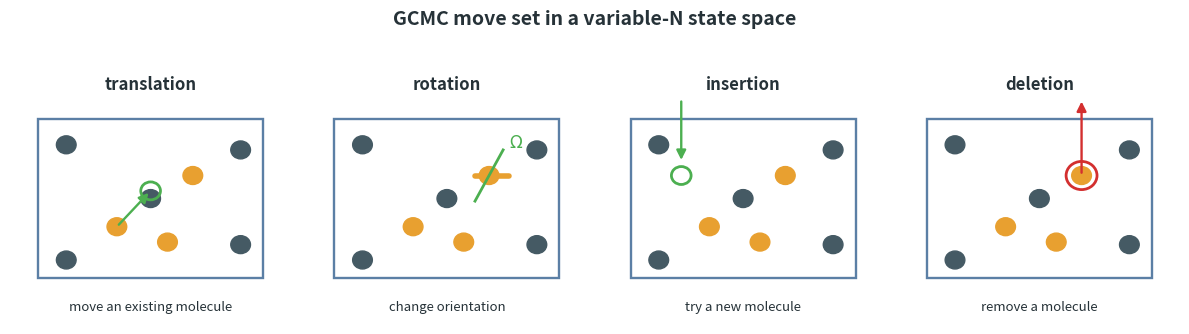
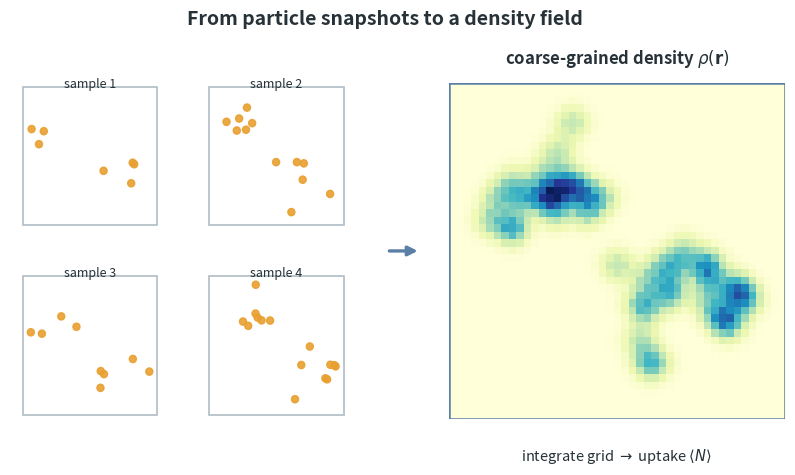
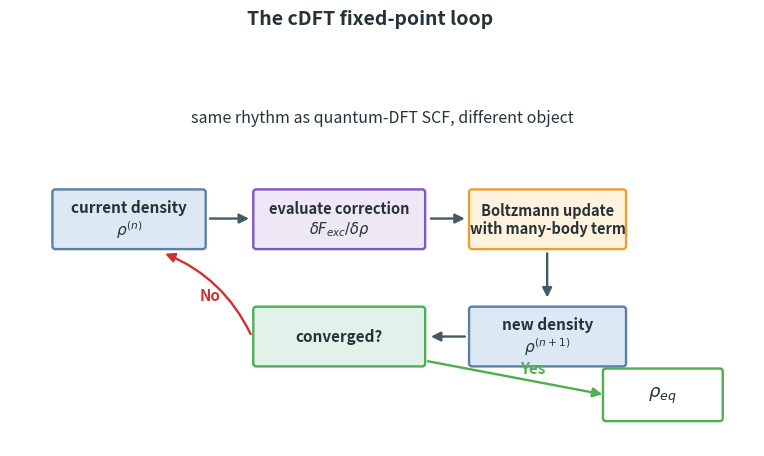

Recreate these plots in Python, in order.
"""
Generate figures for the adsorption / GCMC / classical DFT blog post.
"""

from pathlib import Path

import numpy as np
import matplotlib.pyplot as plt
from matplotlib.patches import Circle, FancyArrowPatch, FancyBboxPatch, Rectangle


TEXT_COLOR = "#263238"
ARROW_COLOR = "#455a64"

BOX_MAIN = "#dce8f4"
EDGE_MAIN = "#5b7fa5"
BOX_HIGHLIGHT = "#fff3e0"
EDGE_HIGHLIGHT = "#e8a030"
BOX_OUTPUT = "#e0f2e9"
EDGE_OUTPUT = "#4caf50"
BOX_CORRECTION = "#ede7f6"
EDGE_CORRECTION = "#7e57c2"

COLOR_ACCEPT = "#4caf50"
COLOR_REJECT = "#d32f2f"
COLOR_FRAMEWORK = "#455a64"
COLOR_METHANE = "#e8a030"
COLOR_DENSITY = "#5b7fa5"


def _clean_axis(ax):
    ax.set_xticks([])
    ax.set_yticks([])
    for spine in ax.spines.values():
        spine.set_visible(False)


def _arrow(ax, start, end, color=ARROW_COLOR, lw=1.7, rad=0.0):
    arrow = FancyArrowPatch(
        start,
        end,
        arrowstyle="-|>",
        mutation_scale=14,
        linewidth=lw,
        color=color,
        connectionstyle=f"arc3,rad={rad}",
        zorder=4,
    )
    ax.add_patch(arrow)


def _rounded_box(ax, xy, width, height, label, fc, ec, fontsize=11):
    box = FancyBboxPatch(
        xy,
        width,
        height,
        boxstyle="round,pad=0.03,rounding_size=0.04",
        facecolor=fc,
        edgecolor=ec,
        linewidth=1.7,
        zorder=3,
    )
    ax.add_patch(box)
    ax.text(
        xy[0] + width / 2,
        xy[1] + height / 2,
        label,
        ha="center",
        va="center",
        fontsize=fontsize,
        color=TEXT_COLOR,
        fontweight="bold",
        zorder=4,
    )
    return box


def _draw_framework_cell(ax):
    ax.add_patch(Rectangle((0.1, 0.18), 0.8, 0.62, facecolor="white", edgecolor=EDGE_MAIN, linewidth=1.7))
    for x, y in [(0.2, 0.25), (0.82, 0.31), (0.2, 0.7), (0.82, 0.68), (0.5, 0.49)]:
        ax.add_patch(Circle((x, y), 0.035, color=COLOR_FRAMEWORK, zorder=2))


def generate_gcmc_moves_figure(output_path):
    fig, axes = plt.subplots(1, 4, figsize=(12, 3.2))
    panels = [
        ("translation", "move an existing molecule"),
        ("rotation", "change orientation"),
        ("insertion", "try a new molecule"),
        ("deletion", "remove a molecule"),
    ]

    for idx, ax in enumerate(axes):
        ax.set_xlim(0, 1)
        ax.set_ylim(0, 1)
        _clean_axis(ax)
        _draw_framework_cell(ax)

        molecules = [(0.38, 0.38), (0.65, 0.58), (0.56, 0.32)]
        for x, y in molecules:
            ax.add_patch(Circle((x, y), 0.035, color=COLOR_METHANE, zorder=3))

        if idx == 0:
            _arrow(ax, (0.38, 0.38), (0.5, 0.52), color=COLOR_ACCEPT)
            ax.add_patch(Circle((0.5, 0.52), 0.035, facecolor="none", edgecolor=COLOR_ACCEPT, linewidth=2.0, zorder=5))
        elif idx == 1:
            ax.plot([0.6, 0.72], [0.58, 0.58], color=COLOR_METHANE, linewidth=4, solid_capstyle="round", zorder=3)
            ax.plot([0.6, 0.7], [0.48, 0.68], color=COLOR_ACCEPT, linewidth=2, zorder=4)
            ax.text(0.72, 0.69, r"$\Omega$", fontsize=12, color=COLOR_ACCEPT, fontweight="bold")
        elif idx == 2:
            ax.add_patch(Circle((0.28, 0.58), 0.035, facecolor="none", edgecolor=COLOR_ACCEPT, linewidth=2.0, zorder=5))
            _arrow(ax, (0.28, 0.88), (0.28, 0.63), color=COLOR_ACCEPT)
        else:
            ax.add_patch(Circle((0.65, 0.58), 0.055, facecolor="none", edgecolor=COLOR_REJECT, linewidth=2.0, zorder=5))
            _arrow(ax, (0.65, 0.58), (0.65, 0.88), color=COLOR_REJECT)

        title, subtitle = panels[idx]
        ax.text(0.5, 0.97, title, ha="center", va="top", fontsize=12, fontweight="bold", color=TEXT_COLOR)
        ax.text(0.5, 0.04, subtitle, ha="center", va="bottom", fontsize=9.5, color=TEXT_COLOR)

    fig.suptitle("GCMC move set in a variable-N state space", fontsize=14, fontweight="bold", color=TEXT_COLOR, y=1.03)
    fig.tight_layout()
    fig.savefig(output_path, dpi=200, bbox_inches="tight", facecolor="white")
    plt.close(fig)
    print(f"Saved GCMC moves figure to {output_path}")


def generate_snapshots_to_density_figure(output_path):
    fig = plt.figure(figsize=(10, 4.6))
    grid = fig.add_gridspec(2, 4, width_ratios=[1, 1, 0.25, 2.1], wspace=0.15, hspace=0.15)
    rng = np.random.default_rng(8)
    all_points = []

    for idx in range(4):
        ax = fig.add_subplot(grid[idx // 2, idx % 2])
        ax.set_xlim(0, 1)
        ax.set_ylim(0, 1)
        _clean_axis(ax)
        ax.add_patch(Rectangle((0.08, 0.08), 0.84, 0.84, facecolor="white", edgecolor="#b0bec5", linewidth=1.2))

        n_points = [7, 12, 9, 15][idx]
        cluster_a = rng.normal([0.32, 0.68], [0.08, 0.08], (n_points // 2, 2))
        cluster_b = rng.normal([0.68, 0.34], [0.1, 0.08], (n_points - n_points // 2, 2))
        points = np.clip(np.vstack([cluster_a, cluster_b]), 0.13, 0.87)
        all_points.append(points)

        for x, y in points:
            ax.add_patch(Circle((x, y), 0.022, color=COLOR_METHANE, alpha=0.9))
        ax.text(0.5, 0.98, f"sample {idx + 1}", ha="center", va="top", fontsize=9, color=TEXT_COLOR)

    arrow_axis = fig.add_subplot(grid[:, 2])
    arrow_axis.set_xlim(0, 1)
    arrow_axis.set_ylim(0, 1)
    _clean_axis(arrow_axis)
    _arrow(arrow_axis, (0.1, 0.5), (0.95, 0.5), color=EDGE_MAIN, lw=2.4)

    density_axis = fig.add_subplot(grid[:, 3])
    _clean_axis(density_axis)
    points = np.vstack(all_points)
    hist, _, _ = np.histogram2d(points[:, 0], points[:, 1], bins=45, range=[[0, 1], [0, 1]])
    for _ in range(5):
        hist = (
            hist
            + np.roll(hist, 1, axis=0)
            + np.roll(hist, -1, axis=0)
            + np.roll(hist, 1, axis=1)
            + np.roll(hist, -1, axis=1)
        ) / 5

    density_axis.imshow(hist.T, origin="lower", extent=(0, 1, 0, 1), cmap="YlGnBu")
    density_axis.add_patch(Rectangle((0, 0), 1, 1, facecolor="none", edgecolor=EDGE_MAIN, linewidth=1.8))
    density_axis.text(
        0.5,
        1.04,
        r"coarse-grained density $\rho(\mathbf{r})$",
        ha="center",
        va="bottom",
        fontsize=12,
        fontweight="bold",
        color=TEXT_COLOR,
    )
    density_axis.text(
        0.5,
        -0.08,
        r"integrate grid $\rightarrow$ uptake $\langle N\rangle$",
        ha="center",
        va="top",
        fontsize=10.5,
        color=TEXT_COLOR,
    )

    fig.suptitle("From particle snapshots to a density field", fontsize=14, fontweight="bold", color=TEXT_COLOR, y=1.02)
    fig.savefig(output_path, dpi=200, bbox_inches="tight", facecolor="white")
    plt.close(fig)
    print(f"Saved snapshots-to-density figure to {output_path}")


def generate_cdft_fixed_point_figure(output_path):
    fig, ax = plt.subplots(figsize=(9.6, 4.8))
    ax.set_xlim(0, 10)
    ax.set_ylim(0, 5.2)
    _clean_axis(ax)

    _rounded_box(ax, (0.6, 2.8), 2.0, 0.78, "current density\n" + r"$\rho^{(n)}$", BOX_MAIN, EDGE_MAIN)
    _rounded_box(
        ax,
        (3.3, 2.8),
        2.25,
        0.78,
        "evaluate correction\n" + r"$\delta F_{exc}/\delta\rho$",
        BOX_CORRECTION,
        EDGE_CORRECTION,
        fontsize=10.5,
    )
    _rounded_box(
        ax,
        (6.2, 2.8),
        2.05,
        0.78,
        "Boltzmann update\nwith many-body term",
        BOX_HIGHLIGHT,
        EDGE_HIGHLIGHT,
        fontsize=10.5,
    )
    _rounded_box(ax, (6.2, 1.15), 2.05, 0.78, "new density\n" + r"$\rho^{(n+1)}$", BOX_MAIN, EDGE_MAIN)
    _rounded_box(ax, (3.3, 1.15), 2.25, 0.78, "converged?", BOX_OUTPUT, EDGE_OUTPUT)

    _arrow(ax, (2.65, 3.2), (3.25, 3.2))
    _arrow(ax, (5.62, 3.2), (6.15, 3.2))
    _arrow(ax, (7.22, 2.75), (7.22, 2.05))
    _arrow(ax, (6.15, 1.54), (5.62, 1.54))
    _arrow(ax, (3.25, 1.54), (2.05, 2.72), color=COLOR_REJECT, rad=0.2)
    ax.text(2.55, 2.05, "No", color=COLOR_REJECT, fontsize=11, fontweight="bold")

    _arrow(ax, (5.58, 1.2), (8.0, 0.72), color=COLOR_ACCEPT)
    _rounded_box(ax, (8.0, 0.38), 1.55, 0.68, r"$\rho_{eq}$", "white", EDGE_OUTPUT, fontsize=13)
    ax.text(6.85, 1.02, "Yes", color=COLOR_ACCEPT, fontsize=11, fontweight="bold")

    ax.text(
        5,
        4.55,
        "same rhythm as quantum-DFT SCF, different object",
        ha="center",
        fontsize=11.5,
        color=TEXT_COLOR,
    )
    fig.suptitle("The cDFT fixed-point loop", fontsize=14, fontweight="bold", color=TEXT_COLOR, y=1.02)
    fig.savefig(output_path, dpi=200, bbox_inches="tight", facecolor="white")
    plt.close(fig)
    print(f"Saved cDFT fixed-point figure to {output_path}")


if __name__ == "__main__":
    output_dir = Path("assets/img/blog")
    output_dir.mkdir(parents=True, exist_ok=True)

    generate_gcmc_moves_figure(output_dir / "adsorption_gcmc_cdft_moves.png")
    generate_snapshots_to_density_figure(output_dir / "adsorption_gcmc_cdft_snapshots_to_density.png")
    generate_cdft_fixed_point_figure(output_dir / "adsorption_gcmc_cdft_fixed_point.png")

    print("Done!")
